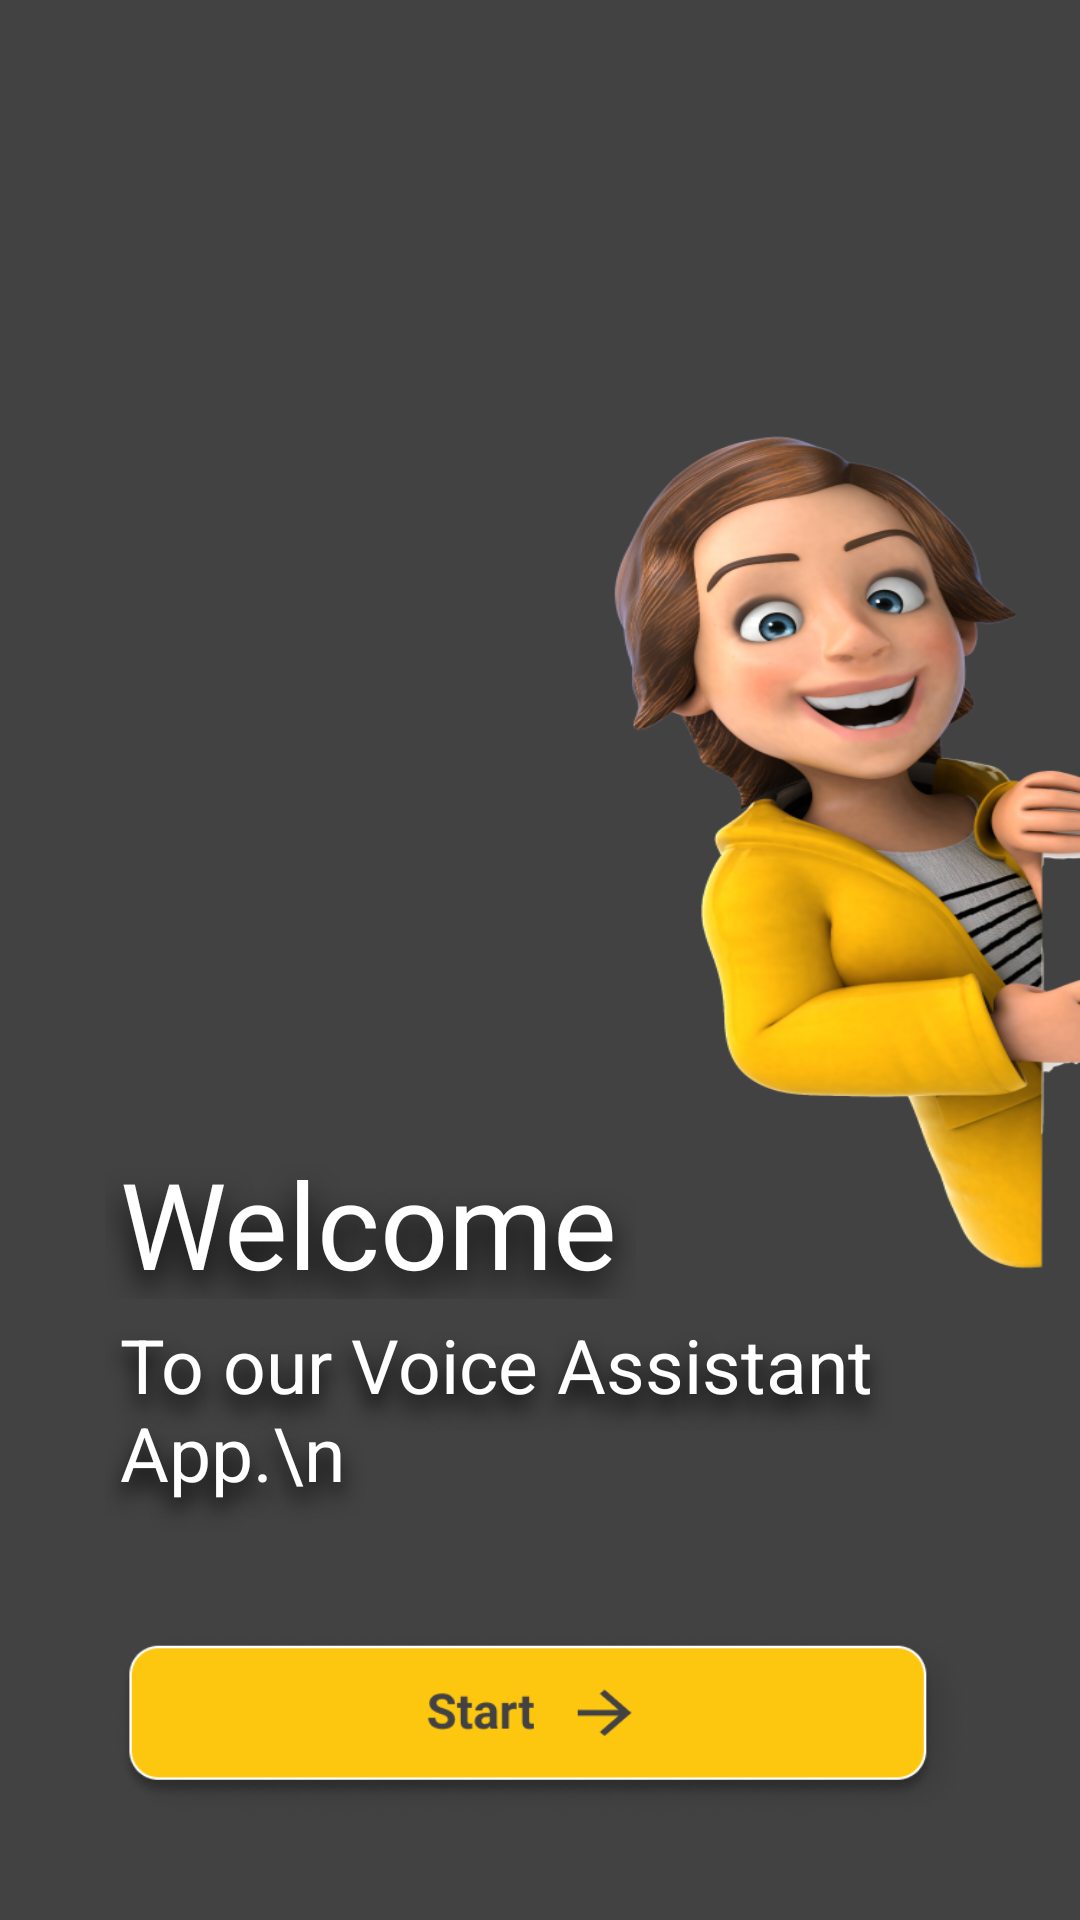

Produce the Android XML layout that renders to this screen, including the resource entries it uses.
<!-- AndroidManifest.xml: application theme Theme.MyAssistant -->
<!-- res/layout/activity_wlcmpage.xml -->
<?xml version="1.0" encoding="utf-8"?>
<RelativeLayout xmlns:android="http://schemas.android.com/apk/res/android"
    xmlns:tools="http://schemas.android.com/tools"
    android:layout_width="match_parent"
    android:layout_height="match_parent"
    android:background="@drawable/background">

        <LinearLayout
            android:layout_width="match_parent"
            android:layout_height="wrap_content"
            android:orientation="vertical"
            android:layout_alignParentBottom="true">

            <TextView
                android:id="@+id/textView"
                android:layout_width="177dp"
                android:layout_height="57dp"
                android:layout_marginStart="35dp"
                android:fontFamily="@font/overlock"
                android:shadowColor="@color/black"
                android:shadowDx="0"
                android:shadowDy="15"
                android:text="Welcome!"
                android:shadowRadius="25"
                android:textColor="@color/white"
                android:textSize="40dp"
                android:padding="5dp"/>

            <TextView
                android:id="@+id/textView2"
                android:layout_width="275dp"
                android:layout_height="77dp"
                android:layout_marginStart="35dp"
                android:shadowColor="@color/black"
                android:shadowDx="0"
                android:shadowDy="14"
                android:shadowRadius="18"
                android:padding="5dp"
                android:text="To our Voice Assistant App.\n"
                android:textColor="@color/white"
                android:textSize="25dp" />

            <ImageView
                android:id="@+id/start"
                android:layout_width="wrap_content"
                android:layout_height="90dp"
                android:src="@drawable/start"
                android:layout_marginStart="35dp"
                android:layout_marginTop="20dp"
                android:layout_marginBottom="20dp"
                android:layout_marginEnd="35dp"/>

        </LinearLayout>











</RelativeLayout>
<!-- resources referenced by this layout -->
<resources>
  <!-- drawable background: png bitmap (drawable, 253410 bytes) -->
  <!-- drawable start: png bitmap (drawable, 28309 bytes) -->
  <style name="Theme.MyAssistant" parent="Theme.MaterialComponents.DayNight.DarkActionBar">
          
          <item name="colorPrimary">@color/purple_500</item>
          <item name="colorPrimaryVariant">@color/purple_700</item>
          <item name="colorOnPrimary">@color/white</item>
          
          <item name="colorSecondary">@color/teal_200</item>
          <item name="colorSecondaryVariant">@color/teal_700</item>
          <item name="colorOnSecondary">@color/black</item>
          
          <item name="android:statusBarColor" tools:targetApi="l">?attr/colorPrimaryVariant</item>
          
      </style>
  <!-- not gathered from this repository: default colours our renderer supplied (Android Studio template values) -->
  <color name="purple_500">#FF6200EE</color>
  <color name="purple_700">#FF3700B3</color>
  <color name="teal_200">#FF03DAC5</color>
  <color name="teal_700">#FF018786</color>
  <color name="black">#FF000000</color>
  <color name="white">#FFFFFFFF</color>
</resources>
